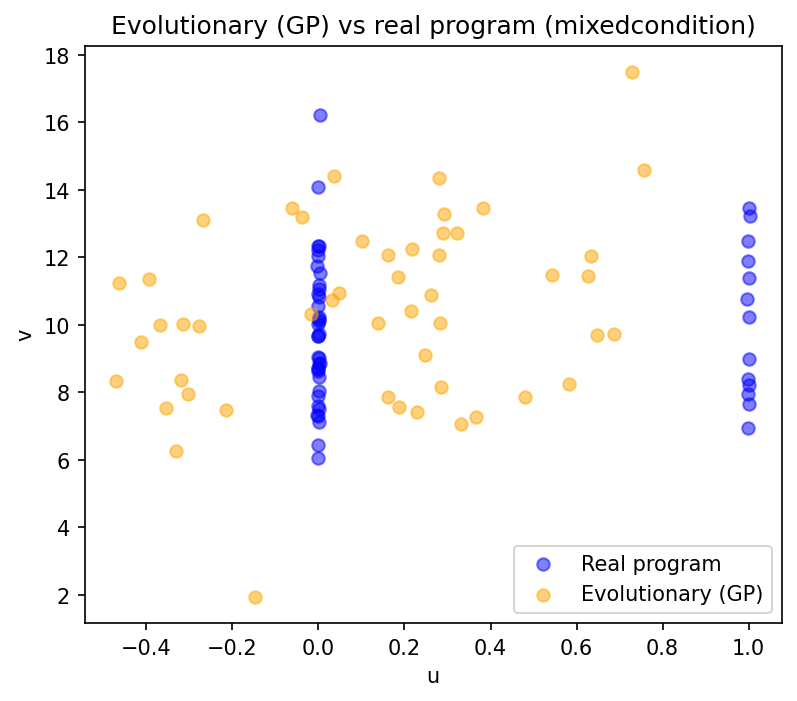

Values plotted in this chart, from the file beside it:
u, v
0.03115, 10.74
-0.4635, 11.25
-0.3934, 11.36
0.28, 14.33
-0.01775, 10.31
0.2185, 12.23
0.1011, 12.49
0.6338, 12.04
0.04896, 10.93
0.756, 14.6
-0.3546, 7.541
0.1862, 7.554
-0.3689, 9.994
-0.3304, 6.251
0.7288, 17.49
-0.1469, 1.938
0.23, 7.424
0.2476, 9.099
0.4795, 7.866
0.2912, 13.29
0.323, 12.7
0.1387, 10.06
0.3818, 13.45
-0.3023, 7.957
-0.4699, 8.33
0.2793, 12.06
-0.03747, 13.2
0.5437, 11.47
-0.3139, 10.02
-0.2687, 13.11
0.285, 8.147
0.161, 12.06
-0.4117, 9.484
0.3663, 7.266
0.03664, 14.42
0.5815, 8.25
-0.2138, 7.465
-0.06123, 13.45
0.6871, 9.732
0.2619, 10.89
0.2886, 12.71
0.1608, 7.861
0.2833, 10.06
-0.2771, 9.964
0.2153, 10.41
-0.3186, 8.357
0.6464, 9.691
0.6271, 11.43
0.1856, 11.4
0.3321, 7.051
